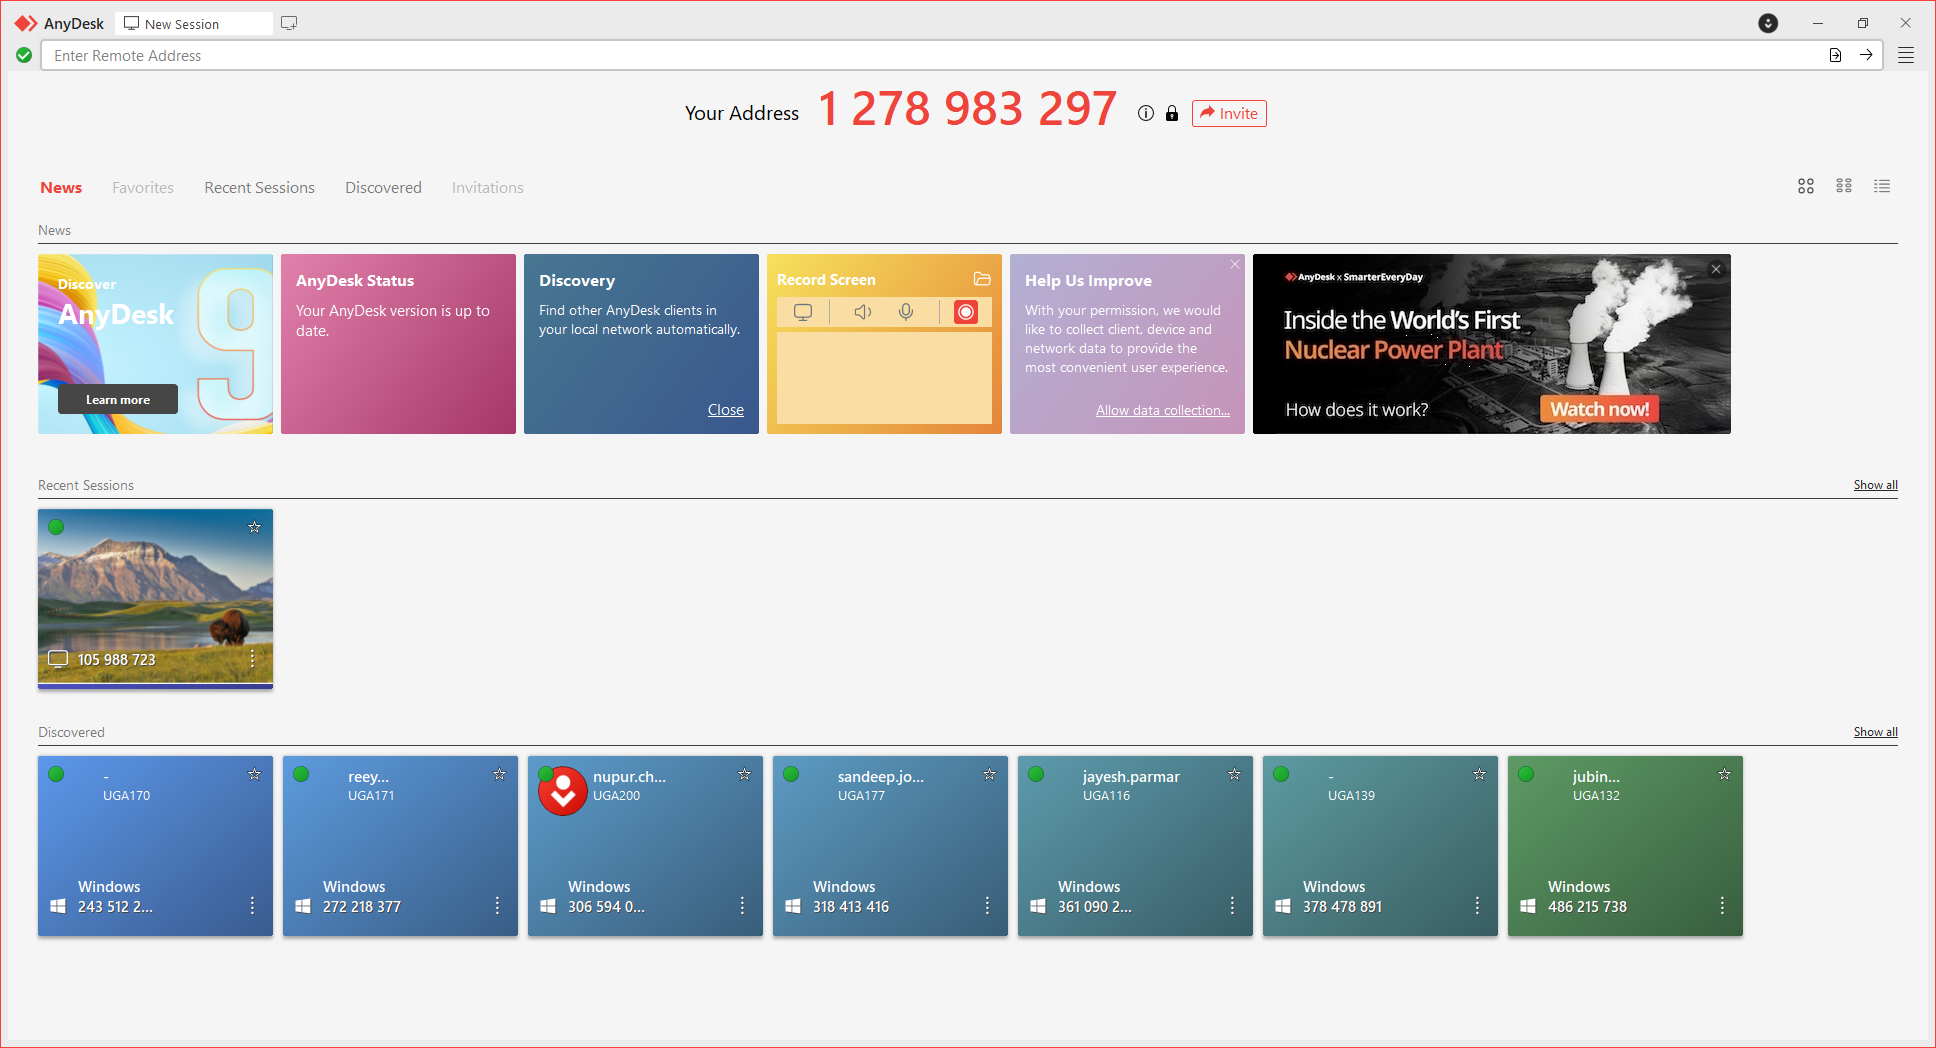
Workflow: Main

Step 1: AnyDesk on the element in window 'AnyDesk' (anydesk.exe)

Step 2: click on 'Icon' (no picture)

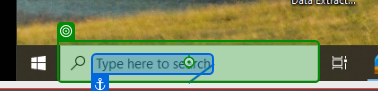
Step 3: click on 'Type here to search'

Step 4: type "[clients_drake_exe_file_location_path + "[k(Enter)]"]" into 'TType here to search' (no picture)

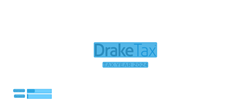
Step 5: CV Screen Scope 'gui.tabbar_panel#56' on the element in window '105 988 723 - AnyDesk' (anydesk.exe)

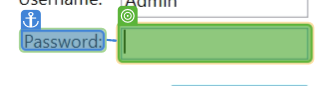
Step 6: type [drake_login_password]

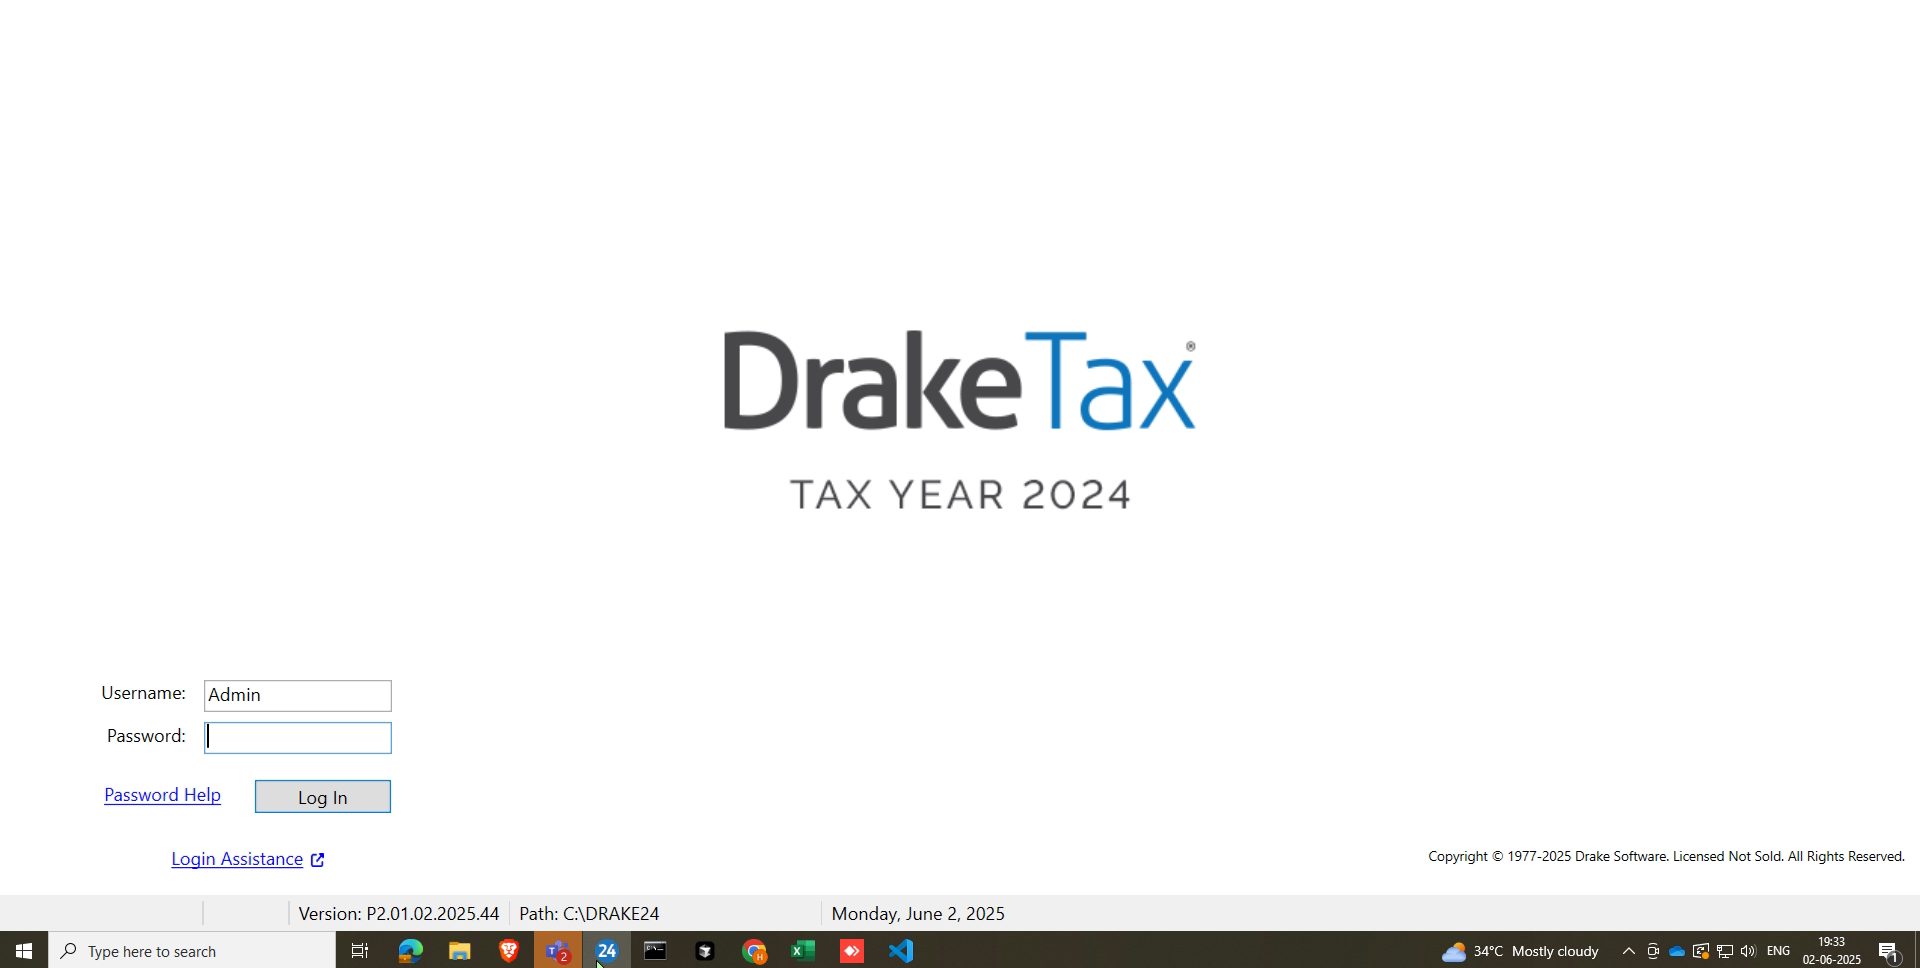
Step 7: Screen CV Type Into - 'Passwor (Main)

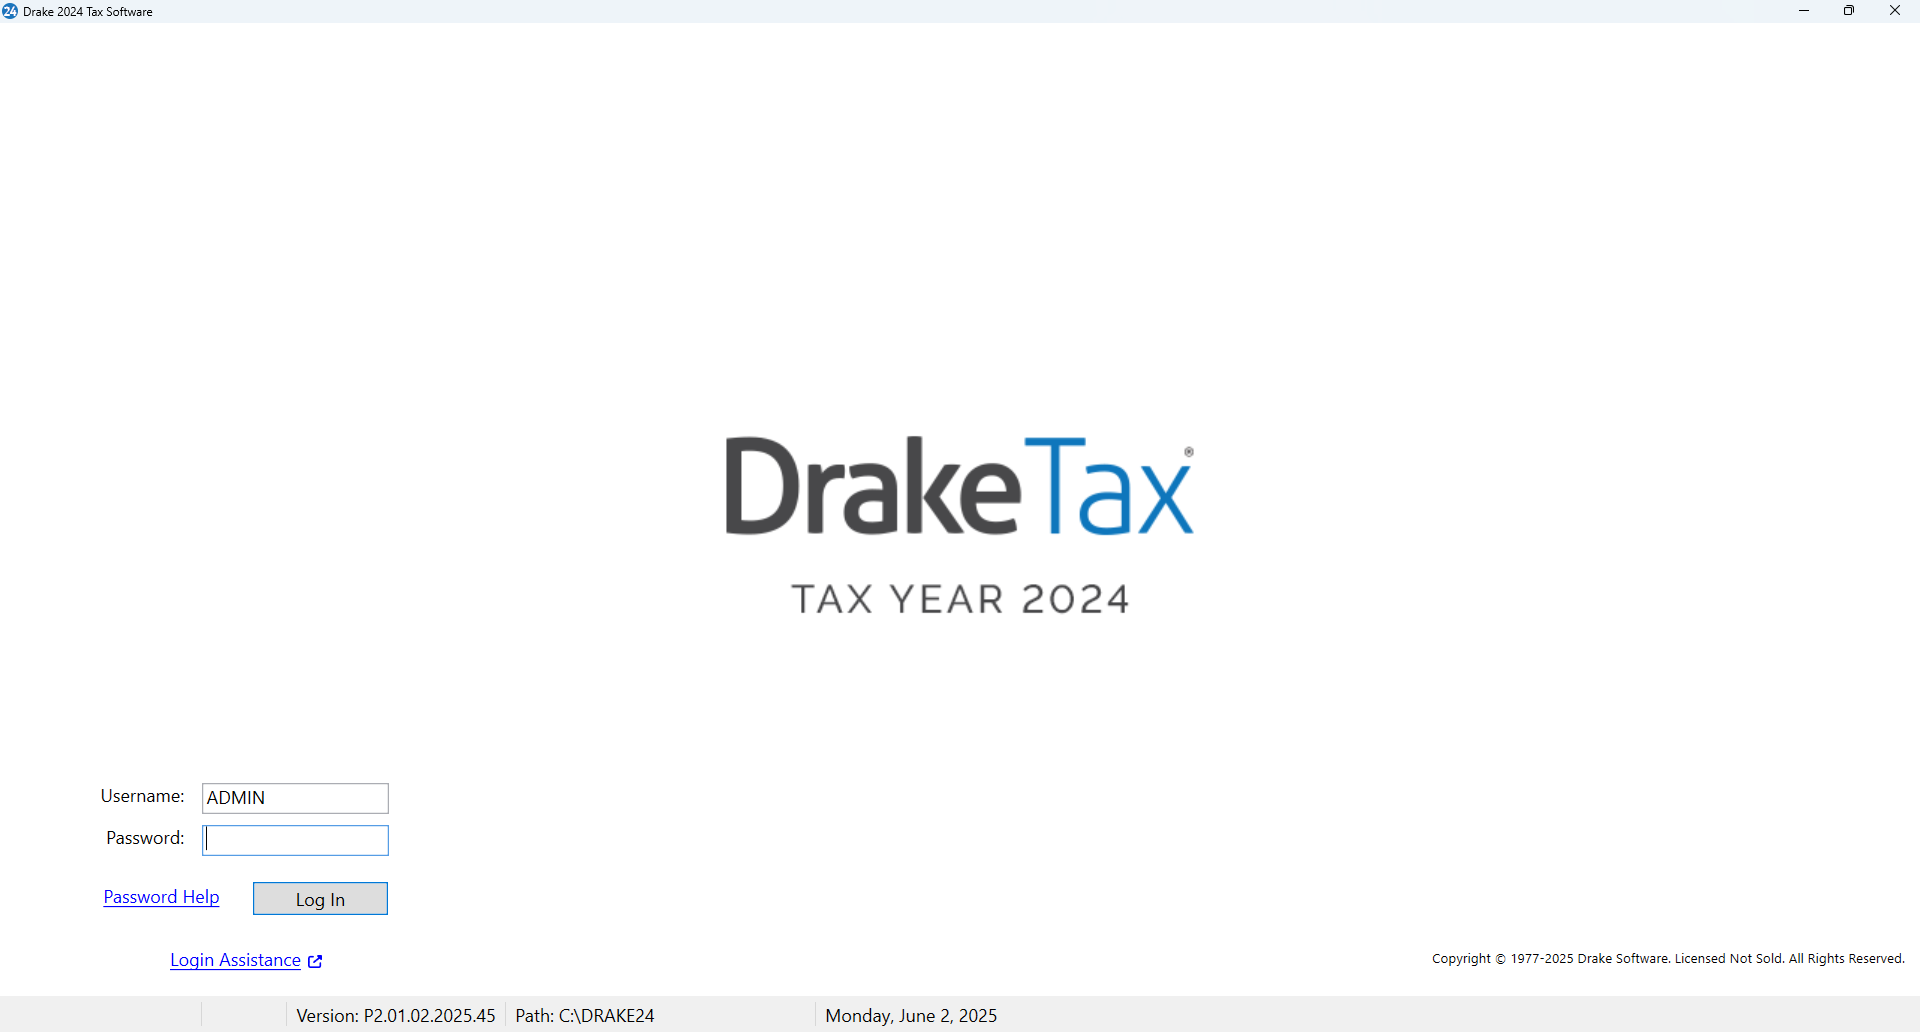
Step 8: Drake 2024 Tax Software on the element in window 'Drake 2024 Tax Software' (draketax2024.exe)

Step 9: type "ADMIN" into 'Username' in window 'Drake 2024 Tax Software' (draketax2024.exe) (no picture)

Step 10: type "Hellacat_9380993995" into 'Password' in window 'Drake 2024 Tax Software' (draketax2024.exe) (no picture)

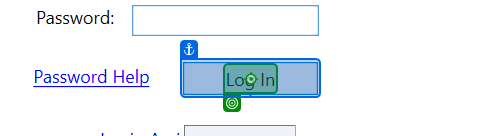
Step 11: click on the text 'Log In' in window 'Drake 2024 Tax Software' (draketax2024.exe)

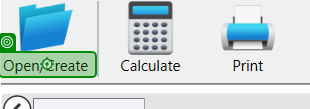
Step 12: click on 'OpenCreate(1)' in window 'Drake 2024 Tax Software' (draketax2024.exe)

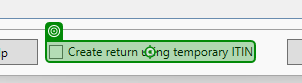
Step 13: click on 'Create return using tem…(1)' in window 'Drake 2024 - Open / Create a Return' (draketax2024.exe)

Step 14: click in window 'Drake 2024 - Open Return' (draketax2024.exe) (no picture)

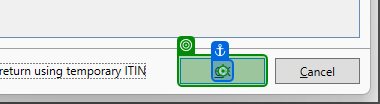
Step 15: click on 'OK(1)' in window 'Drake 2024 - Open / Create a Return' (draketax2024.exe)

Step 16: click on the text '_Yes' in window 'Drake 2024 - Open Return' (draketax2024.exe) (no picture)

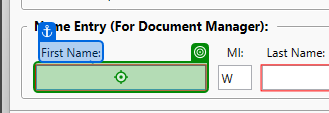
Step 17: click on 'First Name' in window 'Drake 2024 - New Return' (draketax2024.exe)

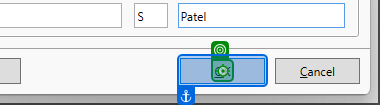
Step 18: click on the text '_OK' in window 'Drake 2024 - New Return' (draketax2024.exe)
